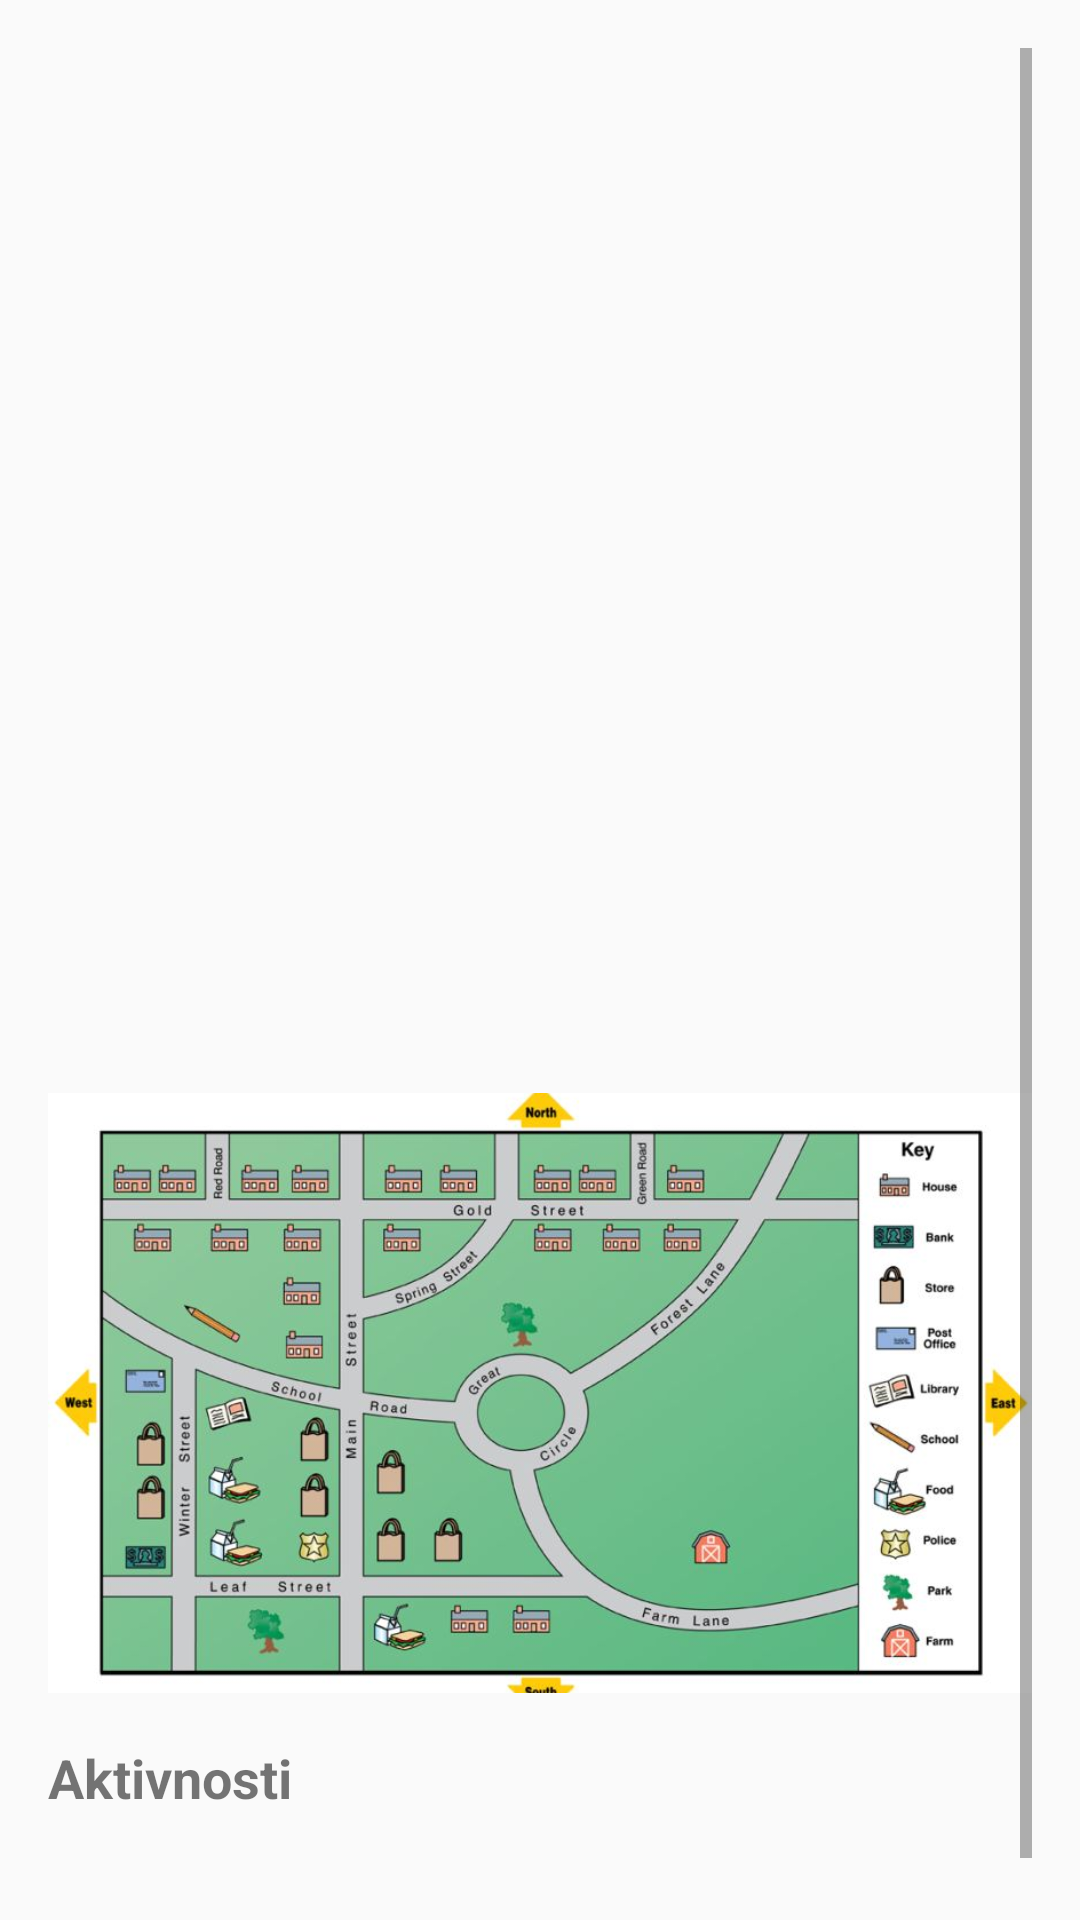

Android layout source for this screen:
<!-- AndroidManifest.xml: application theme Theme.AppCompat.DayNight.DarkActionBar -->
<!-- res/layout/activity_event_detail.xml -->
<?xml version="1.0" encoding="utf-8"?>
<LinearLayout xmlns:android="http://schemas.android.com/apk/res/android"
    xmlns:tools="http://schemas.android.com/tools"
    android:layout_width="match_parent"
    android:layout_height="match_parent"
    android:orientation="vertical"
    android:padding="16dp"
    android:background="@drawable/pagebkg"
    tools:context=".activities.EventDetailActivity">

    <ScrollView
        android:layout_width="match_parent"
        android:layout_height="match_parent">

        <LinearLayout
            android:layout_width="match_parent"
            android:layout_height="wrap_content"
            android:orientation="vertical">

            <ImageView
                android:id="@+id/event_image"
                android:layout_width="match_parent"
                android:layout_height="200dp"
                android:scaleType="centerCrop" />

            <TextView
                android:id="@+id/event_name"
                android:layout_width="match_parent"
                android:layout_height="wrap_content"
                android:textSize="24sp"
                android:textStyle="bold"
                android:paddingTop="8dp" />

            <TextView
                android:id="@+id/event_date"
                android:layout_width="match_parent"
                android:layout_height="wrap_content"
                android:paddingTop="4dp" />

            <TextView
                android:id="@+id/event_location"
                android:layout_width="match_parent"
                android:layout_height="wrap_content"
                android:paddingTop="4dp" />

            <TextView
                android:id="@+id/event_max_attendees"
                android:layout_width="match_parent"
                android:layout_height="wrap_content"
                android:paddingTop="4dp" />

            <TextView
                android:id="@+id/event_rooms"
                android:layout_width="match_parent"
                android:layout_height="wrap_content"
                android:paddingTop="4dp" />

            <ImageView
                android:id="@+id/event_map"
                android:layout_width="match_parent"
                android:layout_height="200dp"
                android:layout_marginTop="16dp"
                android:scaleType="centerCrop"
                android:src="@drawable/sample_map_image" />

            <TextView
                android:layout_width="match_parent"
                android:layout_height="wrap_content"
                android:text="Aktivnosti"
                android:textSize="18sp"
                android:textStyle="bold"
                android:layout_marginTop="16dp" />

            <androidx.recyclerview.widget.RecyclerView
                android:id="@+id/aktivnosti_recycler_view"
                android:layout_width="match_parent"
                android:layout_height="wrap_content"
                android:layout_marginTop="8dp"
                android:padding="8dp" />

            <LinearLayout
                android:id="@+id/signup_form"
                android:layout_width="match_parent"
                android:layout_height="wrap_content"
                android:orientation="vertical"
                android:visibility="gone"
                android:layout_marginTop="16dp">

                <TextView
                    android:layout_width="match_parent"
                    android:layout_height="wrap_content"
                    android:text="Sign Up"
                    android:textSize="18sp"
                    android:textStyle="bold"
                    android:layout_marginTop="16dp" />

                <EditText
                    android:id="@+id/user_name"
                    android:layout_width="match_parent"
                    android:layout_height="wrap_content"
                    android:hint="Full Name"
                    android:layout_marginTop="8dp" />

                <EditText
                    android:id="@+id/user_email"
                    android:layout_width="match_parent"
                    android:layout_height="wrap_content"
                    android:hint="Email"
                    android:layout_marginTop="8dp" />

                <Button
                    android:id="@+id/signup_button"
                    android:layout_width="match_parent"
                    android:layout_height="wrap_content"
                    android:text="Sign Up"
                    android:layout_marginTop="16dp" />
            </LinearLayout>
        </LinearLayout>
    </ScrollView>
</LinearLayout>
<!-- resources referenced by this layout -->
<resources>
  <!-- drawable sample_map_image: jpg bitmap (drawable, 66486 bytes) -->
</resources>
